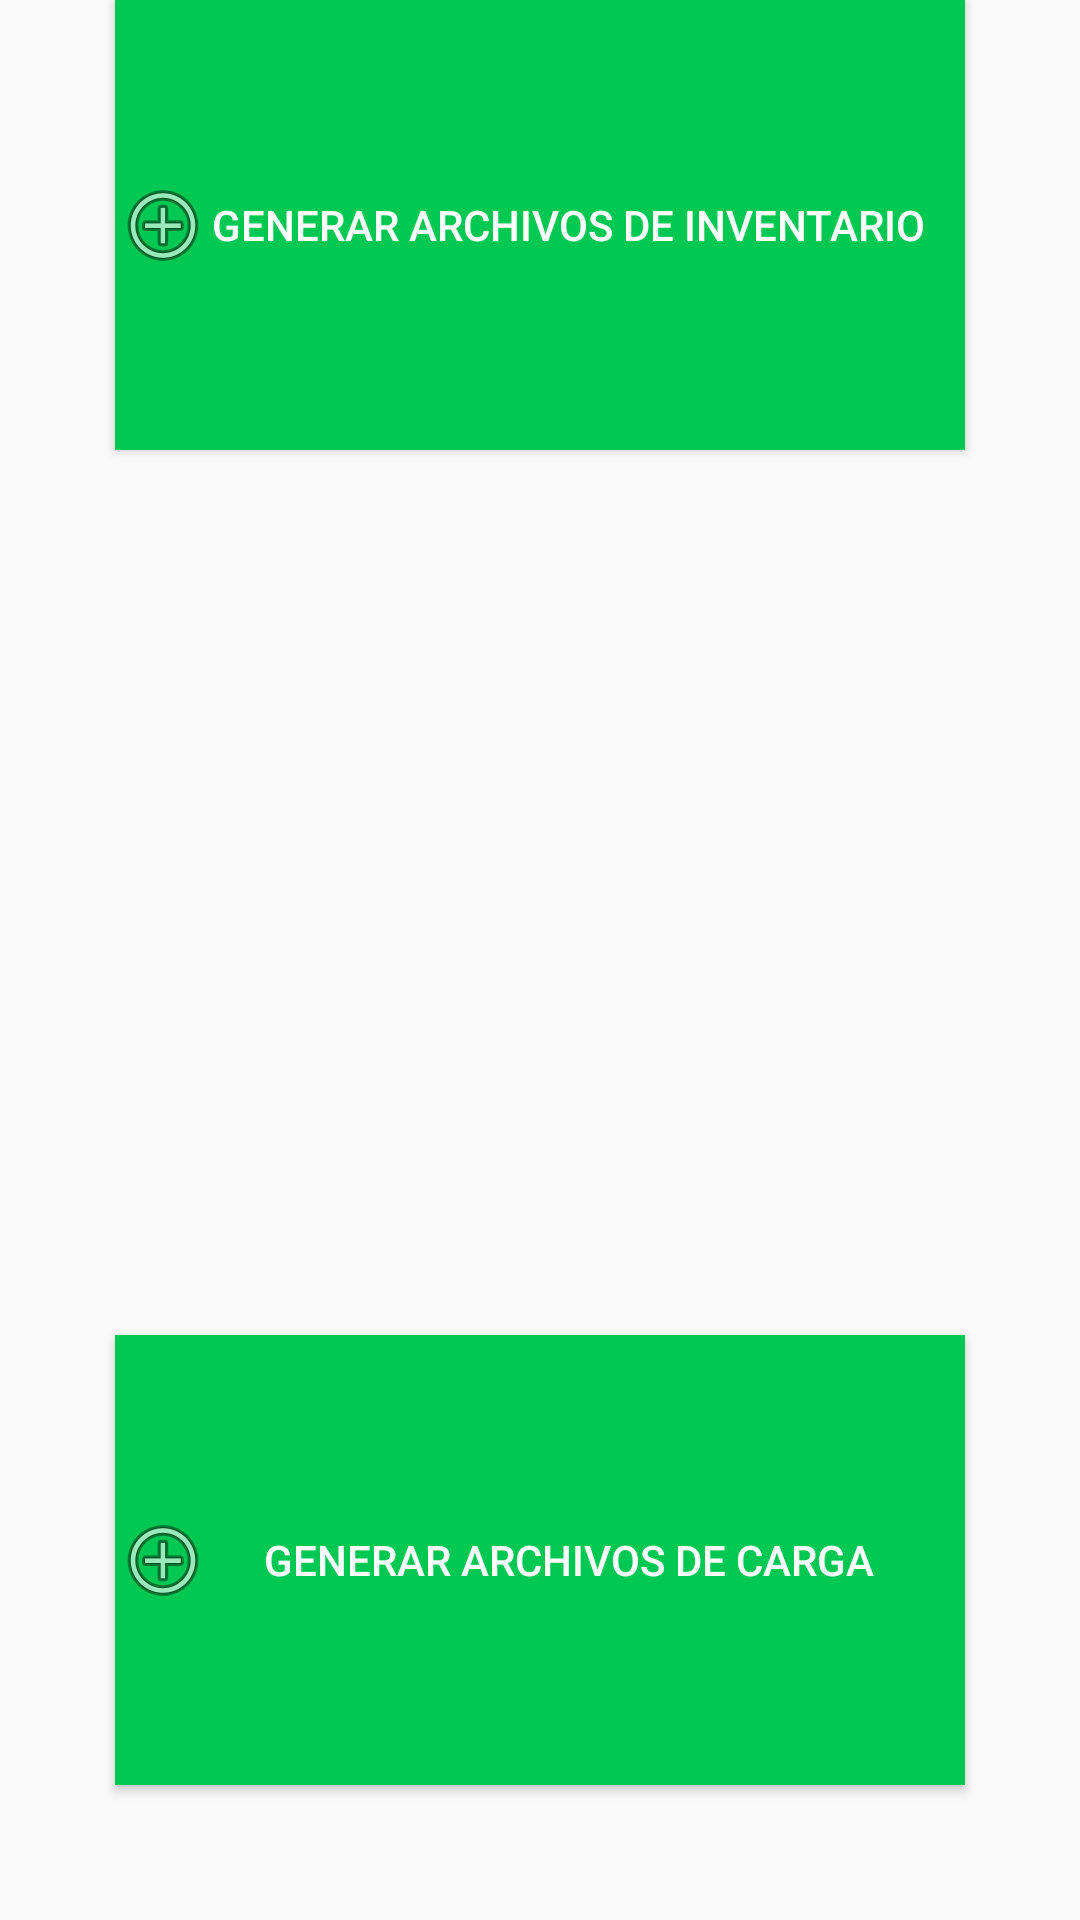

The Android layout XML behind this screen, and the referenced resources:
<!-- AndroidManifest.xml: application theme AppTheme -->
<!-- res/layout/activity_exportar.xml -->
<?xml version="1.0" encoding="utf-8"?>
<RelativeLayout xmlns:android="http://schemas.android.com/apk/res/android"
    xmlns:tools="http://schemas.android.com/tools" android:layout_width="match_parent"
    android:layout_height="match_parent" android:paddingLeft="@dimen/activity_horizontal_margin"
    android:paddingRight="@dimen/activity_horizontal_margin"
    android:paddingTop="@dimen/activity_vertical_margin"
    android:paddingBottom="@dimen/activity_vertical_margin"
    tools:context="com.skynoff.rsmapp.colmentario.Exportar">
    <Button
        android:layout_width="wrap_content"
        android:layout_height="wrap_content"
        android:background="@drawable/bgexp"
        android:textColor="#ffffff"
        android:drawableLeft="@android:drawable/ic_menu_add"
        android:text="GENERAR ARCHIVOS DE INVENTARIO    "
        android:id="@+id/button2"
        android:onClick="generar"
        android:layout_alignParentTop="true"
        android:layout_centerHorizontal="true" />
    <Button
        android:layout_width="wrap_content"
        android:layout_height="wrap_content"
        android:background="@drawable/bgexp"
        android:textColor="#ffffff"
        android:drawableLeft="@android:drawable/ic_menu_add"
        android:text="GENERAR ARCHIVOS DE CARGA    "
        android:id="@+id/button2e"
        android:onClick="generar_carga"
        android:layout_alignParentBottom="true"
        android:layout_alignLeft="@+id/button2"
        android:layout_alignStart="@+id/button2"
        android:layout_marginBottom="45dp"
        android:layout_alignRight="@+id/button2"
        android:layout_alignEnd="@+id/button2" />
</RelativeLayout>
<!-- resources referenced by this layout -->
<resources>
  <!-- drawable bgexp (drawable) -->
  <?xml version="1.0" encoding="utf-8"?>
  <selector xmlns:android="http://schemas.android.com/apk/res/android">
      <item android:state_pressed="true">
          <shape android:shape="rectangle">
              <solid android:color="@color/md_green_800"></solid>
              <size android:height="150dp" android:width="150dp"></size>
  
          </shape>
      </item>
      <item>
          <shape android:shape="rectangle">
              <solid android:color="@color/md_green_A700"></solid>
              <size android:height="150dp" android:width="150dp"></size>
  
          </shape>
      </item>
  </selector>
  <style name="AppTheme" parent="Theme.AppCompat.Light.DarkActionBar">
          
          <item name="colorPrimary">@color/md_amber_700</item>
          <item name="colorPrimaryDark">@color/md_amber_800</item>
          <item name="colorAccent">@color/colorAccent</item>
      </style>
  <color name="md_green_800">#2E7D32</color>
  <color name="md_green_A700">#00C853</color>
  <color name="md_amber_700">#FFA000</color>
  <color name="md_amber_800">#FF8F00</color>
  <color name="colorAccent">#FF4081</color>
</resources>
